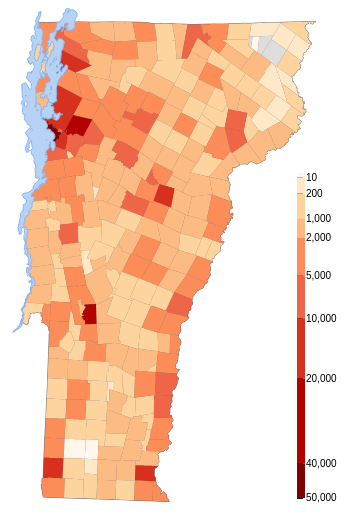
D3 v3 page, settled after 360 driven frames (6 s of simulated time); the page loaded 2 data file(s).



    // Set window height + width
    var width = 500,
        height = 650;

    // Define map projection
    var projection = d3.geo.transverseMercator()
        .rotate([72.57, -44.20])
        .translate([175,185])
        .scale([12000]);

    // Define path generator
    var path = d3.geo.path()
        .projection(projection);

    // Create SVG Element
    var svg = d3.select("body").append("svg")
        .attr("width", width)
        .attr("height", height);

    // Define scale to sort data values into color buckets
    var color = d3.scale.threshold()
        .domain([10, 200, 1000, 2000, 5000, 10000, 20000, 40000, 50000])
        .range(["#fff7ec","#fee8c8","#fdd49e","#fdbb84","#fc8d59","#ef6548","#d7301f","#b30000","#7f0000"]);

    // Legend Stuff

    var y = d3.scale.sqrt()
        .domain([0, 50000])
        .range([0,325]);

    var yAxis = d3.svg.axis()
        .scale(y)
        .tickValues(color.domain())
        .orient("right");

    // Load CSV
    d3.csv("vt_pop.csv", function(data) {

        // Load TopoJSON
        d3.json("vermont.json", function(error, vt) {

            for (var i = 0; i < data.length; i++) {
                var dataTown = data[i].town;
                var dataPop = parseFloat(data[i].population);

                for (var j = 0; j < vt.objects.vt_towns.geometries.length; j++) {
                    var jsonTown = vt.objects.vt_towns.geometries[j].properties.town;

                    if (dataTown.toUpperCase() == jsonTown) {
                        vt.objects.vt_towns.geometries[j].properties.population = dataPop;
                        break;
                    }
                }
            }

            var vermont = topojson.feature(vt, vt.objects.vt_towns);

            svg.append("path")
                .datum(vermont)
                .attr("d", path)
                .style("stroke", "#777")
                .style("stroke-width", "1");


            var g = svg.append("g")
                .attr("class", "key")
                .attr("transform", "translate(320, 165)")
                .call(yAxis);

            g.selectAll("rect")
                .data(color.range().map(function(d, i) {
                    return {
                        y0: i ? y(color.domain()[i - 1]) : y.range()[0],
                        y1: i < color.domain().length ? y(color.domain()[i]) : y.range()[1],
                        z: d
                    };
                }))
                .enter().append("rect")
                    .attr("width", 8)
                    .attr("y", function(d) { return d.y0; })
                    .attr("height", function(d) { return d.y1 - d.y0; })
                    .style("fill", function(d) { return d.z; });


            svg.selectAll(".subunit")
                .data(topojson.feature(vt, vt.objects.vt_towns).features)
            .enter().append("path")
                .attr("d", path)
                .style("fill", function(d) {
                    var population = d.properties.population;

                    if (population) {
                        return color(population);
                    } else {
                        return "#ddd";
                    }
                })

                .on("mouseover", function(d) {
                    var xPosition = d3.mouse(this)[0];
                    var yPosition = d3.mouse(this)[1] - 30;

                    svg.append("text")
                        .attr("id", "tooltip")
                        .attr("x", xPosition)
                        .attr("y", yPosition)
                        .attr("text-anchor", "middle")
                        .attr("font-family", "sans-serif")
                        .attr("font-size", "11px")
                        .attr("font-weight", "bold")
                        .attr("fill", "black")
                        .text(d.properties.town);

                    d3.select(this)
                    .style("fill", "#509e2f");
                })
                .on("mouseout", function(d) {
                    d3.select("#tooltip").remove();

                    d3.select(this)
                    .transition()
                    .duration(250)
                    .style("fill", function(d) {
                    var population = d.properties.population;

                    if (population) {
                        return color(population);
                    } else {
                        return "#ddd";
                    }
                });



            });

            svg.append("path")
                .datum(topojson.feature(vt, vt.objects.lake))
                .attr("d", path)
                .style("stroke", "#89b6ef")
                .style("stroke-width", "1px")
                .style("fill", "#b6d2f5");

        });
    });




### data: vermont.json
{
 "type": "Topology",
 "transform": {
  "scale": [
   0.0002023,
   0.0002358
  ],
  "translate": [
   -73.49,
   42.73
  ]
 },
 "objects": {
  "vt_towns": {
   "type": "GeometryCollection",
   "crs": {
    "type": "name",
    "properties": "{... 1 keys}"
   },
   "geometries": [
    "{... 3 keys}",
    "{... 3 keys}",
    "{... 3 keys}",
    "{... 3 keys}",
    "{... 3 keys}",
    "{... 3 keys}",
    "{... 3 keys}",
    "{... 3 keys}",
    "... 243 more items"
   ]
  },
  "lake": {
   "type": "GeometryCollection",
   "crs": {
    "type": "name",
    "properties": "{... 1 keys}"
   },
   "geometries": [
    "{... 3 keys}"
   ]
  }
 },
 "arcs": [
  [
   [
    9846,
    9253
   ],
   [
    -21,
    0
   ],
   [
    -27,
    11
   ],
   [
    -23,
    -24
   ],
   [
    -251,
    116
   ],
   [
    -180,
    86
   ]
  ],
  [
   [
    9344,
    9442
   ],
   [
    -132,
    64
   ],
   [
    -378,
    164
   ]
  ],
  [
   [
    8834,
    9670
   ],
   [
    16,
    16
   ]
  ],
  [
   [
    8850,
    9686
   ],
   [
    4,
    0
   ],
   [
    149,
    2
   ],
   [
    28,
    1
   ],
   [
    37,
    0
   ],
   [
    45,
    1
   ],
   [
    24,
    0
   ],
   [
    133,
    2
   ],
   "... 187 more items"
  ],
  [
   [
    3241,
    9708
   ],
   [
    7,
    -36
   ],
   [
    6,
    -37
   ],
   [
    7,
    -39
   ],
   [
    7,
    -41
   ],
   [
    4,
    -34
   ],
   [
    5,
    -43
   ],
   [
    2,
    -31
   ],
   "... 4 more items"
  ],
  [
   [
    3289,
    9321
   ],
   [
    0,
    -5
   ],
   [
    1,
    -15
   ]
  ],
  [
   [
    3290,
    9301
   ],
   [
    -49,
    7
   ],
   [
    -50,
    9
   ],
   [
    -54,
    8
   ],
   [
    -58,
    9
   ],
   [
    -47,
    7
   ],
   [
    -34,
    6
   ],
   [
    -34,
    5
   ],
   "... 2 more items"
  ],
  [
   [
    2908,
    9361
   ],
   [
    -402,
    128
   ],
   [
    -61,
    212
   ]
  ],
  "... 748 more items"
 ]
}

### data: vt_pop.csv
town, population
Addison, 1357
Albany, 932
Alburgh, 2004
Andover, 471
Arlington, 2297
Athens, 438
Averill, 24
Avery's Gore, 0
Bakersfield, 1342
Baltimore, 247
Barnard, 939
Barnet, 1696
Barre, 16900
Barton, 2753
Belvidere, 354
Bennington, 15555
Benson, 1049
Berkshire, 1710
Berlin, 2871
Bethel, 2020
Bloomfield, 219
Bolton, 1188
Bradford, 2782
Braintree, 1236
Brandon, 3919
Brattleboro, 11848
Bridgewater, 933
Bridport, 1215
Brighton, 1204
Bristol, 3875
Brookfield, 1295
Brookline, 526
Brownington, 979
Brunswick, 113
Buel's Gore, 30
Burke, 1744
Burlington, 42282
Cabot, 1452
Calais, 1601
Cambridge, 3726
Canaan, 954
Castleton, 4665
Cavendish, 1363
Charleston, 1014
Charlotte, 3812
Chelsea, 1241
Chester, 3116
Chittenden, 1241
Clarendon, 2543
Colchester, 17245
Concord, 1221
Corinth, 1370
Cornwall, 1174
Coventry, 1077
Craftsbury, 1195
Danby, 1300
Danville, 2197
Derby, 4562
Dorset, 2008
Dover, 1113
... 191 more rows